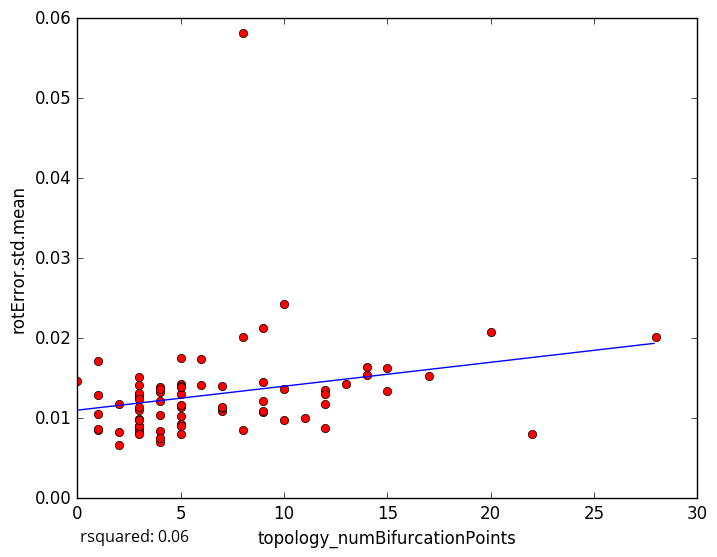

The data file committed next to this chart (first rows):
topology_numBifurcationPoints, rotError.std.mean
12, 0.01349
8, 0.008483
3, 0.009907
2, 0.006665
1, 0.008547
14, 0.01545
4, 0.01396
5, 0.01424
5, 0.009277
3, 0.008864
5, 0.01032
2, 0.008312
9, 0.0121
3, 0.00903
4, 0.007067
1, 0.008627
9, 0.01077
0, 0.01464
17, 0.01531
4, 0.008361
6, 0.01416
5, 0.01301
9, 0.02132
12, 0.01184
1, 0.0129
2, 0.01174
1, 0.01711
8, 0.02013
12, 0.008831
10, 0.009799
7, 0.01084
3, 0.01274
28, 0.02017
10, 0.02424
15, 0.01346
14, 0.01643
3, 0.008347
10, 0.01364
9, 0.01451
3, 0.01109
15, 0.01626
5, 0.01399
5, 0.01139
22, 0.00808
3, 0.0128
13, 0.01425
5, 0.01759
3, 0.01318
3, 0.01409
12, 0.01301
3, 0.01244
4, 0.01217
7, 0.01131
9, 0.01086
4, 0.01322
5, 0.01385
3, 0.00906
7, 0.01139
4, 0.0136
3, 0.01146
... 18 more rows
